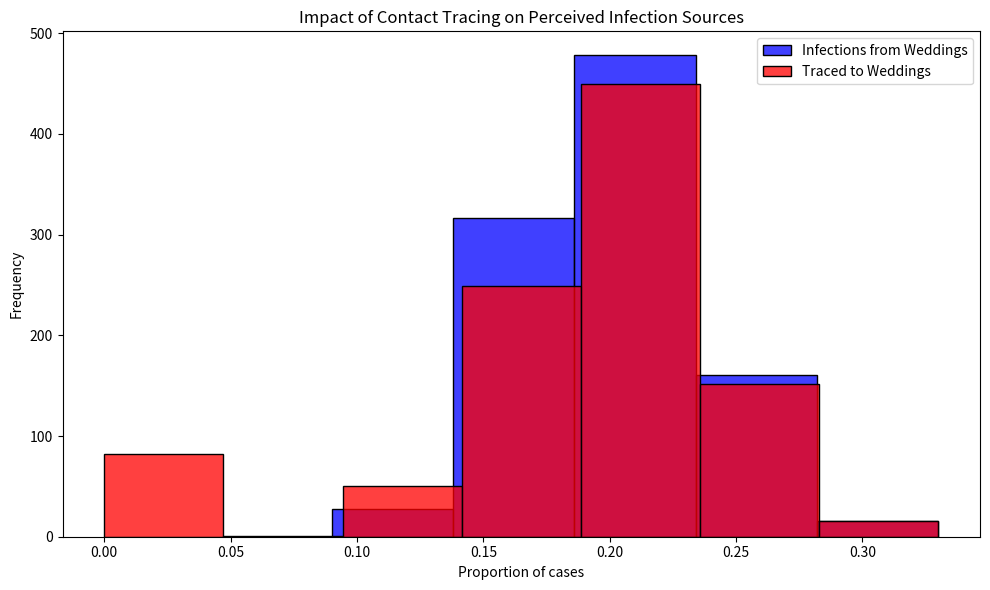

Source code (Python):
# Import necessary libraries
import pandas as pd
import numpy as np
import matplotlib.pyplot as plt
import seaborn as sns

# Note: Suppressing FutureWarnings to maintain a clean output. This is specifically to ignore warnings about
# deprecated features in the libraries we're using (e.g., 'use_inf_as_na' option in Pandas, used by Seaborn),
# which we currently have no direct control over. This action is taken to ensure that our output remains
# focused on relevant information, acknowledging that we rely on external library updates to fully resolve
# these deprecations. Always consider reviewing and removing this suppression after significant library updates.
import warnings
warnings.simplefilter(action='ignore', category=FutureWarning)

# Constants representing the parameters of the model
ATTACK_RATE = 0.10
TRACE_SUCCESS = 0.20
SECONDARY_TRACE_THRESHOLD = 2

def simulate_event(m):
  """
  Simulates the infection and tracing process for a series of events.
  
  This function creates a DataFrame representing individuals attending weddings and brunches,
  infects a subset of them based on the ATTACK_RATE, performs primary and secondary contact tracing,
  and calculates the proportions of infections and traced cases that are attributed to weddings.
  
  Parameters:
  - m: Dummy parameter for iteration purposes.
  
  Returns:
  - A tuple containing the proportion of infections and the proportion of traced cases
    that are attributed to weddings.
  """
  # Create DataFrame for people at events with initial infection and traced status
  events = ['wedding'] * 200 + ['brunch'] * 800
  ppl = pd.DataFrame({
      'event': events,
      'infected': False,
      'traced': np.nan  # Initially setting traced status as NaN
  })

  # Explicitly set 'traced' column to nullable boolean type
  ppl['traced'] = ppl['traced'].astype(pd.BooleanDtype())

  # Infect a random subset of people
  infected_indices = np.random.choice(ppl.index, size=int(len(ppl) * ATTACK_RATE), replace=False)
  ppl.loc[infected_indices, 'infected'] = True

  # Primary contact tracing: randomly decide which infected people get traced
  ppl.loc[ppl['infected'], 'traced'] = np.random.rand(sum(ppl['infected'])) < TRACE_SUCCESS

  # Secondary contact tracing based on event attendance
  event_trace_counts = ppl[ppl['traced'] == True]['event'].value_counts()
  events_traced = event_trace_counts[event_trace_counts >= SECONDARY_TRACE_THRESHOLD].index
  ppl.loc[ppl['event'].isin(events_traced) & ppl['infected'], 'traced'] = True

  # Calculate proportions of infections and traces attributed to each event type
  ppl['event_type'] = ppl['event'].str[0]  # 'w' for wedding, 'b' for brunch
  wedding_infections = sum(ppl['infected'] & (ppl['event_type'] == 'w'))
  brunch_infections = sum(ppl['infected'] & (ppl['event_type'] == 'b'))
  p_wedding_infections = wedding_infections / (wedding_infections + brunch_infections)

  wedding_traces = sum(ppl['infected'] & ppl['traced'] & (ppl['event_type'] == 'w'))
  brunch_traces = sum(ppl['infected'] & ppl['traced'] & (ppl['event_type'] == 'b'))
  p_wedding_traces = wedding_traces / (wedding_traces + brunch_traces)

  return p_wedding_infections, p_wedding_traces

# Run the simulation 50000 times
results = [simulate_event(m) for m in range(1000)]
props_df = pd.DataFrame(results, columns=["Infections", "Traces"])

# Plotting the results
plt.figure(figsize=(10, 6))
sns.histplot(props_df['Infections'], color="blue", alpha=0.75, binwidth=0.05, kde=False, label='Infections from Weddings')
sns.histplot(props_df['Traces'], color="red", alpha=0.75, binwidth=0.05, kde=False, label='Traced to Weddings')
plt.xlabel("Proportion of cases")
plt.ylabel("Frequency")
plt.title("Impact of Contact Tracing on Perceived Infection Sources")
plt.legend()
plt.tight_layout()
plt.show()
